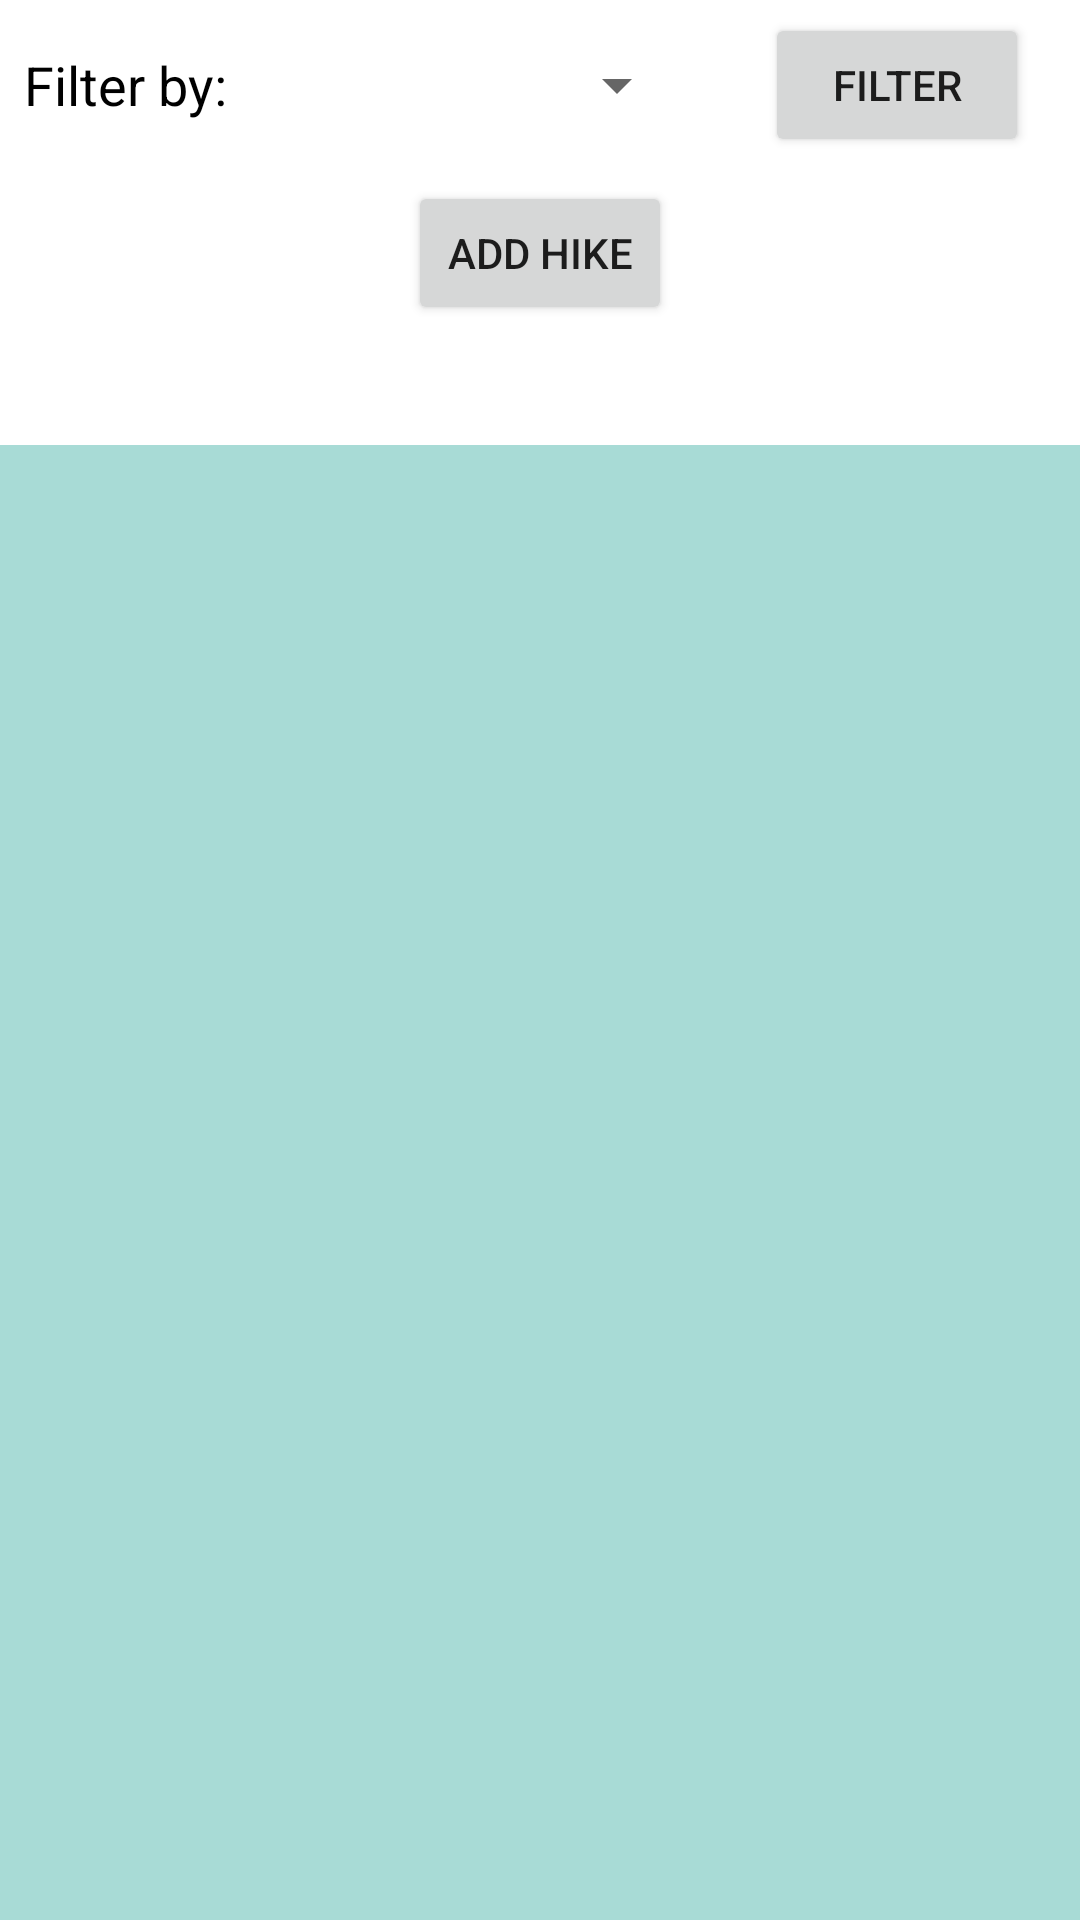

The Android layout XML behind this screen, and the referenced resources:
<!-- AndroidManifest.xml: application theme Theme.MyHike -->
<!-- res/layout/activity_main.xml -->
<?xml version="1.0" encoding="utf-8"?>
<androidx.constraintlayout.widget.ConstraintLayout xmlns:android="http://schemas.android.com/apk/res/android"
    xmlns:app="http://schemas.android.com/apk/res-auto"
    xmlns:tools="http://schemas.android.com/tools"
    android:layout_width="match_parent"
    android:layout_height="match_parent"
    tools:context=".MainActivity">


    <Spinner
        android:id="@+id/spinnerFilter"
        android:layout_width="150dp"
        android:layout_height="wrap_content"
        android:layout_marginStart="4dp"
        app:layout_constraintBottom_toBottomOf="@+id/tv_filterBy"
        app:layout_constraintStart_toEndOf="@+id/tv_filterBy"
        app:layout_constraintTop_toTopOf="@+id/tv_filterBy" />

    <Button
        android:id="@+id/add_button"
        android:layout_width="wrap_content"
        android:layout_height="wrap_content"
        android:layout_marginTop="20dp"
        android:text="Add hike"
        app:layout_constraintEnd_toEndOf="parent"
        app:layout_constraintStart_toStartOf="parent"
        app:layout_constraintTop_toBottomOf="@+id/spinnerFilter" />

    <androidx.recyclerview.widget.RecyclerView
        android:id="@+id/recyclerView"
        android:layout_width="match_parent"
        android:layout_height="0dp"
        android:layout_marginTop="40dp"
        android:background="#57009688"
        app:layout_constraintBottom_toBottomOf="parent"
        app:layout_constraintEnd_toEndOf="parent"
        app:layout_constraintStart_toStartOf="parent"
        app:layout_constraintTop_toBottomOf="@+id/add_button" />

    <TextView
        android:id="@+id/tv_filterBy"
        android:layout_width="wrap_content"
        android:layout_height="wrap_content"
        android:layout_marginStart="8dp"
        android:layout_marginTop="16dp"
        android:text="Filter by:"
        android:textColor="@color/black"
        android:textSize="18sp"
        app:layout_constraintStart_toStartOf="parent"
        app:layout_constraintTop_toTopOf="parent" />

    <Button
        android:id="@+id/btn_filter"
        android:layout_width="wrap_content"
        android:layout_height="wrap_content"
        android:layout_marginStart="8dp"
        android:text="Filter"
        app:layout_constraintBottom_toBottomOf="@+id/spinnerFilter"
        app:layout_constraintEnd_toEndOf="parent"
        app:layout_constraintStart_toEndOf="@+id/spinnerFilter"
        app:layout_constraintTop_toTopOf="@+id/spinnerFilter" />
</androidx.constraintlayout.widget.ConstraintLayout>
<!-- resources referenced by this layout -->
<resources>
  <style name="Theme.MyHike" parent="Theme.MaterialComponents.DayNight.DarkActionBar">
          
          <item name="colorPrimary">@color/purple_500</item>
          <item name="colorPrimaryVariant">@color/purple_700</item>
          <item name="colorOnPrimary">@color/white</item>
          
          <item name="colorSecondary">@color/teal_200</item>
          <item name="colorSecondaryVariant">@color/teal_700</item>
          <item name="colorOnSecondary">@color/black</item>
          
          <item name="android:statusBarColor" tools:targetApi="l">?attr/colorPrimaryVariant</item>
          
      </style>
  <!-- not gathered from this repository: default colours our renderer supplied (Android Studio template values) -->
  <color name="purple_500">#FF6200EE</color>
  <color name="purple_700">#FF3700B3</color>
  <color name="teal_200">#FF03DAC5</color>
  <color name="teal_700">#FF018786</color>
  <color name="black">#FF000000</color>
  <color name="white">#FFFFFFFF</color>
</resources>
